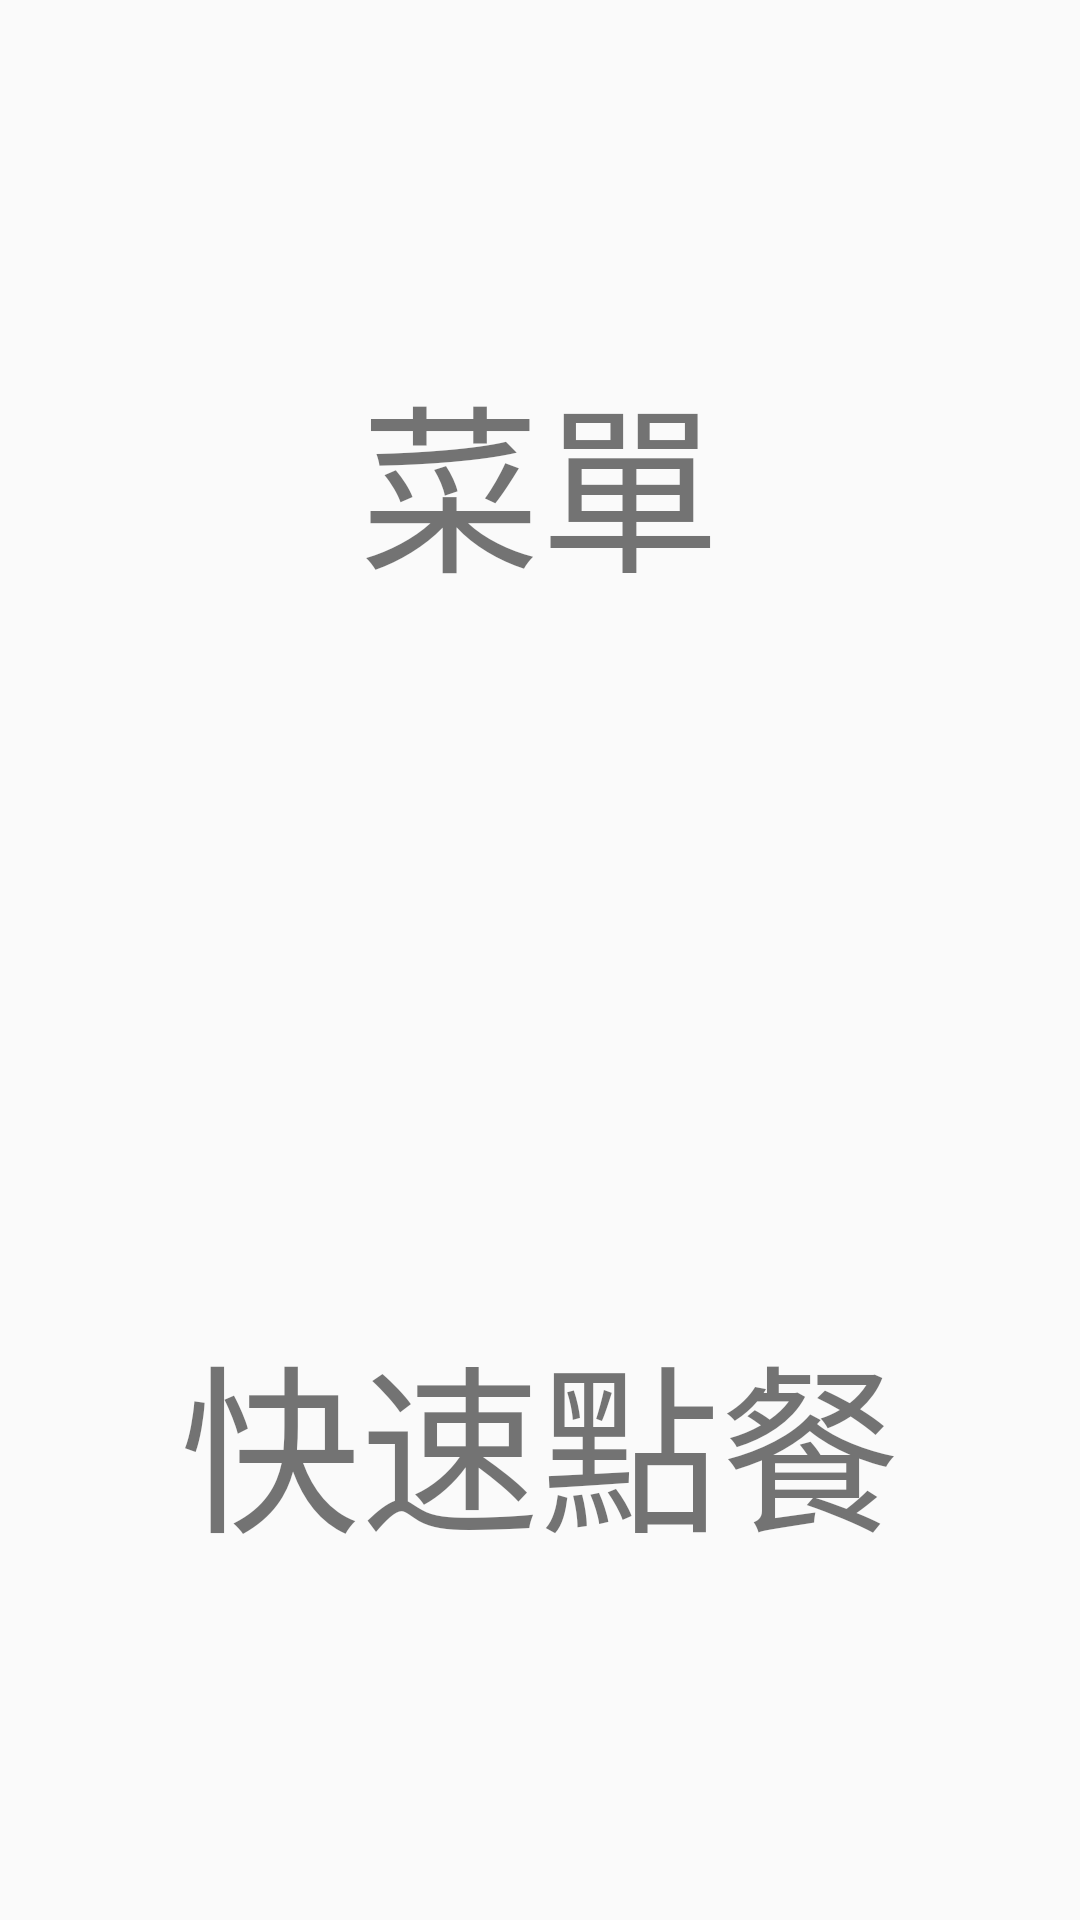

Reconstruct the res/layout file that produces this screen, plus the resources it refers to.
<!-- AndroidManifest.xml: application theme AppTheme -->
<!-- res/layout/content_main.xml -->
<?xml version="1.0" encoding="utf-8"?>
<LinearLayout
        android:orientation="vertical"
        xmlns:android="http://schemas.android.com/apk/res/android"
        xmlns:tools="http://schemas.android.com/tools"
        xmlns:app="http://schemas.android.com/apk/res-auto"
        android:layout_width="match_parent"
        android:layout_height="match_parent"
        app:layout_behavior="@string/appbar_scrolling_view_behavior"
        tools:showIn="@layout/app_bar_main"
        tools:context="com.student.student_order_2.MainActivity">
    <RelativeLayout

            android:layout_weight="1"
            android:layout_width="match_parent"
            android:layout_height="match_parent"
    >
        <TextView
        android:layout_width="wrap_content"
        android:layout_height="wrap_content"
        android:text="菜單"
        android:textSize="60dp"
        android:layout_centerInParent="true"
        ></TextView>

    </RelativeLayout>
    <RelativeLayout
            android:layout_weight="1"
            android:layout_width="match_parent"
            android:layout_height="match_parent"
    >
        <TextView
                android:layout_width="wrap_content"
                android:layout_height="wrap_content"
                android:text="快速點餐"
                android:textSize="60dp"
                android:layout_centerInParent="true"
        ></TextView>

    </RelativeLayout>

</LinearLayout>
<!-- res/layout/app_bar_main.xml (included above) -->
<?xml version="1.0" encoding="utf-8"?>
<android.support.design.widget.CoordinatorLayout
        xmlns:android="http://schemas.android.com/apk/res/android"
        xmlns:app="http://schemas.android.com/apk/res-auto"
        xmlns:tools="http://schemas.android.com/tools"
        android:layout_width="match_parent"
        android:layout_height="match_parent"
        tools:context="com.student.student_order_2.MainActivity">

    <android.support.design.widget.AppBarLayout
            android:layout_height="wrap_content"
            android:layout_width="match_parent"
            android:theme="@style/AppTheme.AppBarOverlay">

        <android.support.v7.widget.Toolbar
                android:id="@+id/toolbar"
                android:layout_width="match_parent"
                android:layout_height="?attr/actionBarSize"
                android:background="?attr/colorPrimary"
                app:popupTheme="@style/AppTheme.PopupOverlay"/>

    </android.support.design.widget.AppBarLayout>

    <include layout="@layout/content_main"/>


</android.support.design.widget.CoordinatorLayout>
<!-- resources referenced by this layout -->
<resources>
  <style name="AppTheme.AppBarOverlay" parent="ThemeOverlay.AppCompat.Dark.ActionBar" />
  <style name="AppTheme.PopupOverlay" parent="ThemeOverlay.AppCompat.Light" />
  <style name="AppTheme" parent="Theme.AppCompat.Light.DarkActionBar">
          
          <item name="colorPrimary">@color/colorPrimary</item>
          <item name="colorPrimaryDark">@color/colorPrimaryDark</item>
          <item name="colorAccent">@color/colorAccent</item>
      </style>
  <color name="colorPrimary">#008577</color>
  <color name="colorPrimaryDark">#00574B</color>
  <color name="colorAccent">#D81B60</color>
</resources>
